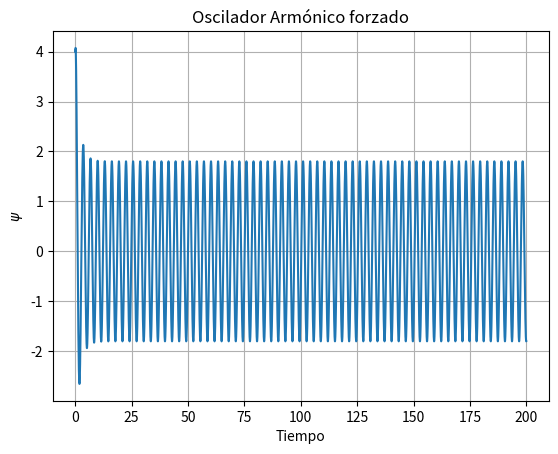

This figure's Python source:
import numpy as np
import matplotlib.pyplot as plt

#Defino constantes cualquiera
c = 3
gamma = 1
w1 = 2
theta = 0

A = 1
B = 1.5
w = w1

#Defino las funciones numericas
def oscilador(t):
    return (
        c * np.exp((-gamma*t)/2) * np.cos(w1*t + theta) + A*np.cos(w*t) + B*np.sin(w*t)
        )

#Defino un set de tiempo
tiempo = np.arange(0, 200, 0.0001)

#Armo el grafico
plt.figure()
plt.plot(tiempo, oscilador(tiempo), linestyle='-', marker='None')
plt.xlabel('Tiempo')
plt.ylabel(r'$\psi$')
plt.title('Oscilador Armónico forzado')
plt.grid()
plt.show()
